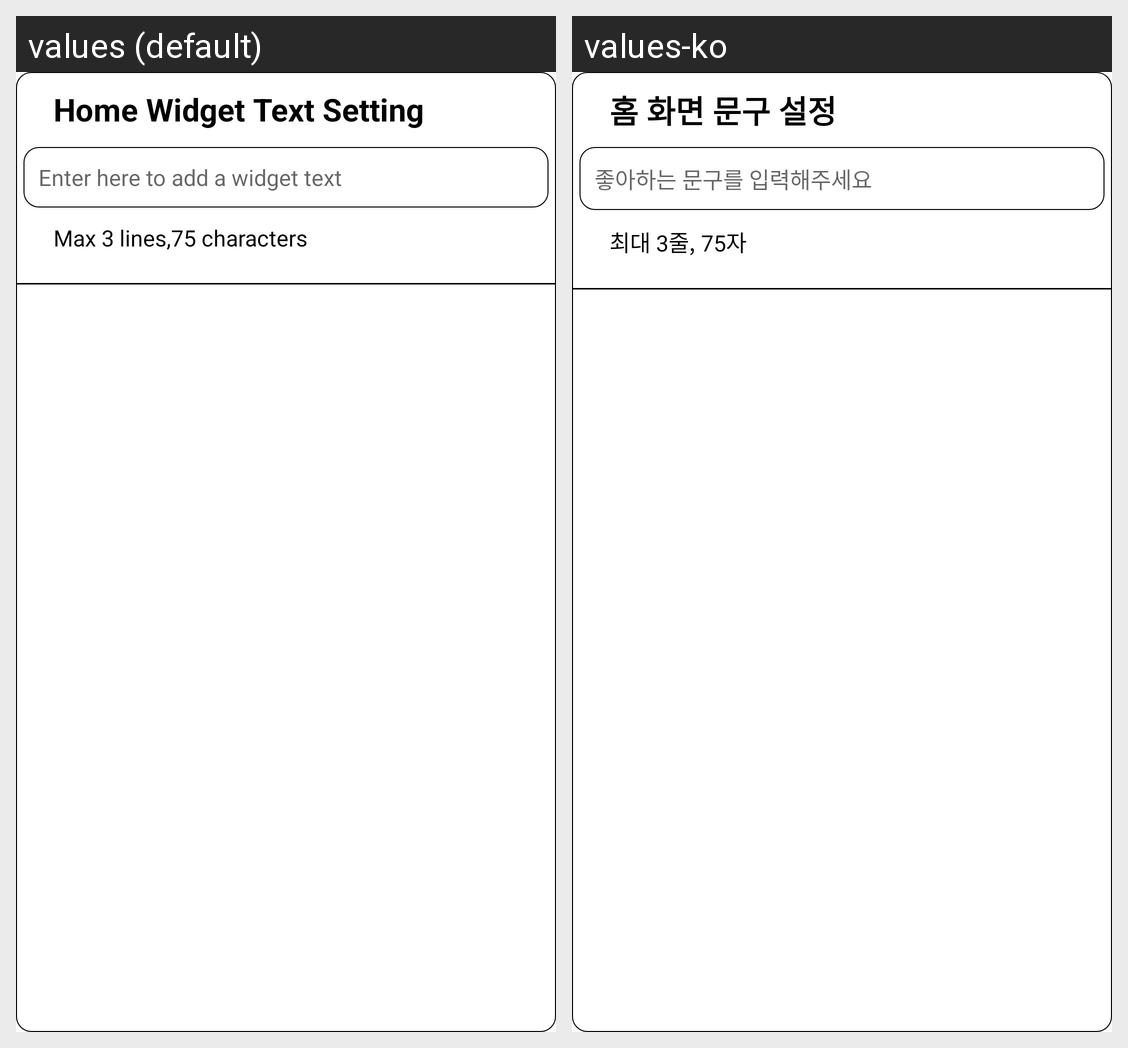

Translations of the strings shown on this Android screen, per locale in the grid:
Android screen res/layout/widget_text_dialog.xml rendered under 2 locales, left to right: values (default), values-ko. Device: Nexus 5 (rendered at 1080×1920; each locale shown at half size, 540×960, under a caption strip naming it); theme Theme.Setting.
Strings drawn on this screen, with the default value and each locale's value (text and hints the layout hard-codes, and strings that could not be matched under every locale, appear in the picture but are not listed):

widget_text_change
  values: Home Widget Text Setting
  values-ko: 홈 화면 문구 설정

widget_text_dialog_et_hint
  values: Enter here to add a widget text
  values-ko: 좋아하는 문구를 입력해주세요

widget_text_dialog_describe
  values: Max 3 lines,75 characters
  values-ko: 최대 3줄, 75자
